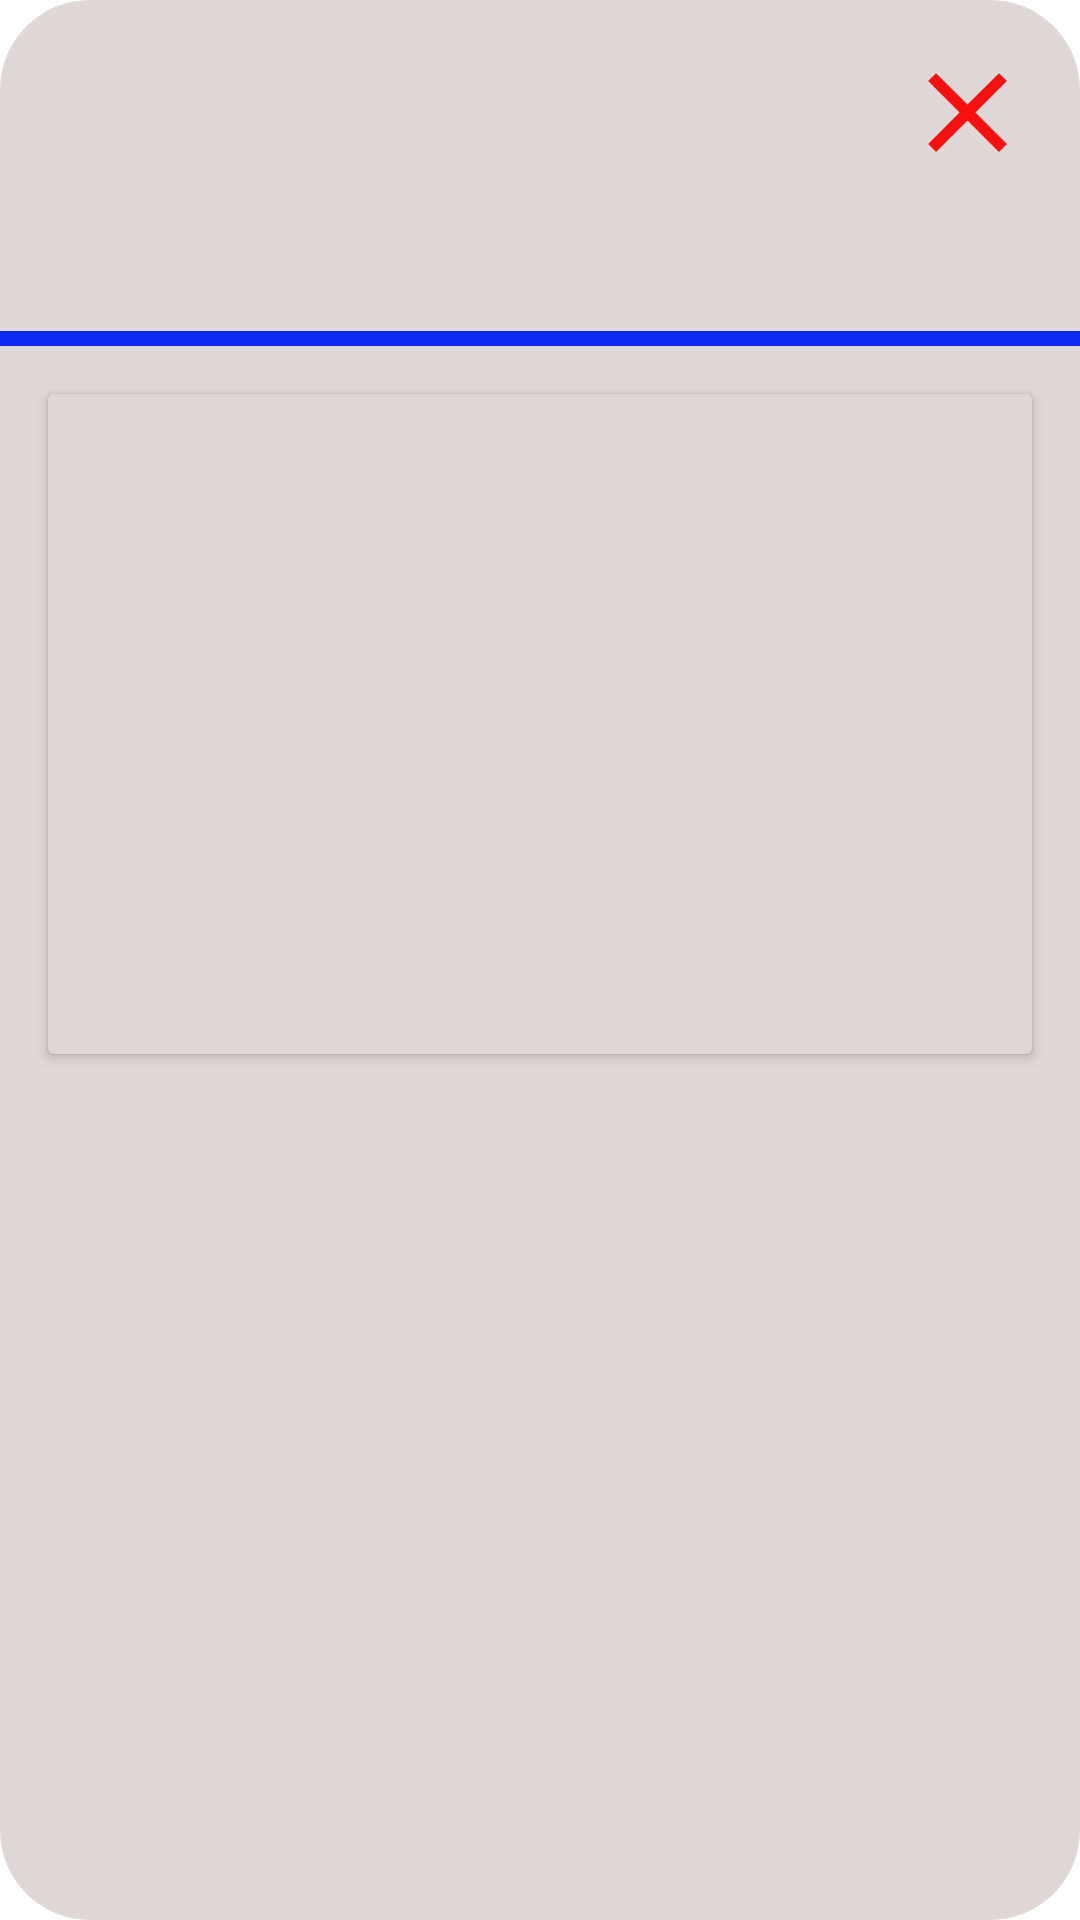

Reconstruct the res/layout file that produces this screen, plus the resources it refers to.
<!-- AndroidManifest.xml: application theme Theme.MyDiabetes -->
<!-- res/layout/dialog_information.xml -->
<?xml version="1.0" encoding="utf-8"?>
<androidx.constraintlayout.widget.ConstraintLayout xmlns:android="http://schemas.android.com/apk/res/android"
    android:layout_width="match_parent"
    android:layout_height="wrap_content"
    xmlns:tools="http://schemas.android.com/tools"
    android:layout_gravity="center"
    android:background="@drawable/bg_dialog"
    android:paddingBottom="16dp"
    xmlns:app="http://schemas.android.com/apk/res-auto">

    <ImageView
        android:id="@+id/img_close"
        android:layout_width="45dp"
        android:layout_height="45dp"
        android:src="@drawable/ic_close"
        app:layout_constraintEnd_toEndOf="parent"
        app:layout_constraintHorizontal_bias="1.0"
        app:layout_constraintStart_toStartOf="parent"
        android:layout_marginRight="15dp"
        android:layout_marginTop="15dp"
        app:layout_constraintTop_toTopOf="parent" />

    <TextView
        android:id="@+id/tv_title_info"
        android:layout_width="wrap_content"
        android:layout_height="wrap_content"
        app:layout_constraintTop_toBottomOf="@id/img_close"
        app:layout_constraintEnd_toEndOf="parent"
       app:layout_constraintStart_toStartOf="parent"
        tools:text="Informasi"
        android:textSize="30sp"
        android:textColor="@color/blue"
        />
    <View
        android:id="@+id/view"
        android:layout_width="wrap_content"
        android:layout_height="5dp"
        android:layout_marginVertical="10dp"
        app:layout_constraintTop_toBottomOf="@id/tv_title_info"
        android:background="@color/blue"
        app:layout_constraintStart_toStartOf="parent"
        app:layout_constraintEnd_toEndOf="parent"

        />
<androidx.cardview.widget.CardView
    android:layout_margin="16dp"
    android:layout_width="match_parent"
    android:layout_height="wrap_content"
    app:layout_constraintTop_toBottomOf="@id/view"
    android:backgroundTint="@color/gray"
    >
    <TextView
        android:id="@+id/tv_text_info"
        android:layout_width="match_parent"
        android:layout_height="wrap_content"
        android:minHeight="200dp"
        tools:text="Informasi penyakit"
        android:textSize="16dp"
        android:fontFamily="sans-serif-black"
        android:layout_marginVertical="10dp"
        android:padding="10dp"
        android:background="@color/gray"

        />

</androidx.cardview.widget.CardView>

</androidx.constraintlayout.widget.ConstraintLayout>
<!-- resources referenced by this layout -->
<resources>
  <color name="blue">#0C2AEF</color>
  <color name="gray">#DFD8D8</color>
  <!-- drawable bg_dialog (drawable) -->
  <?xml version="1.0" encoding="utf-8"?>
  <selector xmlns:android="http://schemas.android.com/apk/res/android">
  
      <item>
          <shape>
              <solid android:color="@color/gray"/>
              <corners android:radius="30dp"/>
          </shape>
      </item>
  </selector>
  <!-- drawable ic_close (drawable) -->
  <vector xmlns:android="http://schemas.android.com/apk/res/android"
      android:width="24dp"
      android:height="24dp"
      android:viewportWidth="24"
      android:viewportHeight="24"
      android:tint="@color/red">
    <path
        android:fillColor="@android:color/white"
        android:pathData="M19,6.41L17.59,5 12,10.59 6.41,5 5,6.41 10.59,12 5,17.59 6.41,19 12,13.41 17.59,19 19,17.59 13.41,12z"/>
  </vector>
  <style name="Theme.MyDiabetes" parent="Theme.MaterialComponents.DayNight.NoActionBar">
          
          <item name="colorPrimary">@color/background</item>
          <item name="colorPrimaryVariant">@color/background</item>
          <item name="colorOnPrimary">@color/white</item>
          
          <item name="colorSecondary">@color/teal_200</item>
          <item name="colorSecondaryVariant">@color/teal_700</item>
          <item name="colorOnSecondary">@color/black</item>
          
          <item name="android:statusBarColor" tools:targetApi="l">?attr/colorPrimaryVariant</item>
          
      </style>
  <color name="red">#FA0F0F</color>
  <color name="background">#59CEAA</color>
  <color name="white">#FFFFFFFF</color>
  <color name="teal_200">#FF03DAC5</color>
  <color name="teal_700">#FF018786</color>
  <color name="black">#FF000000</color>
</resources>
